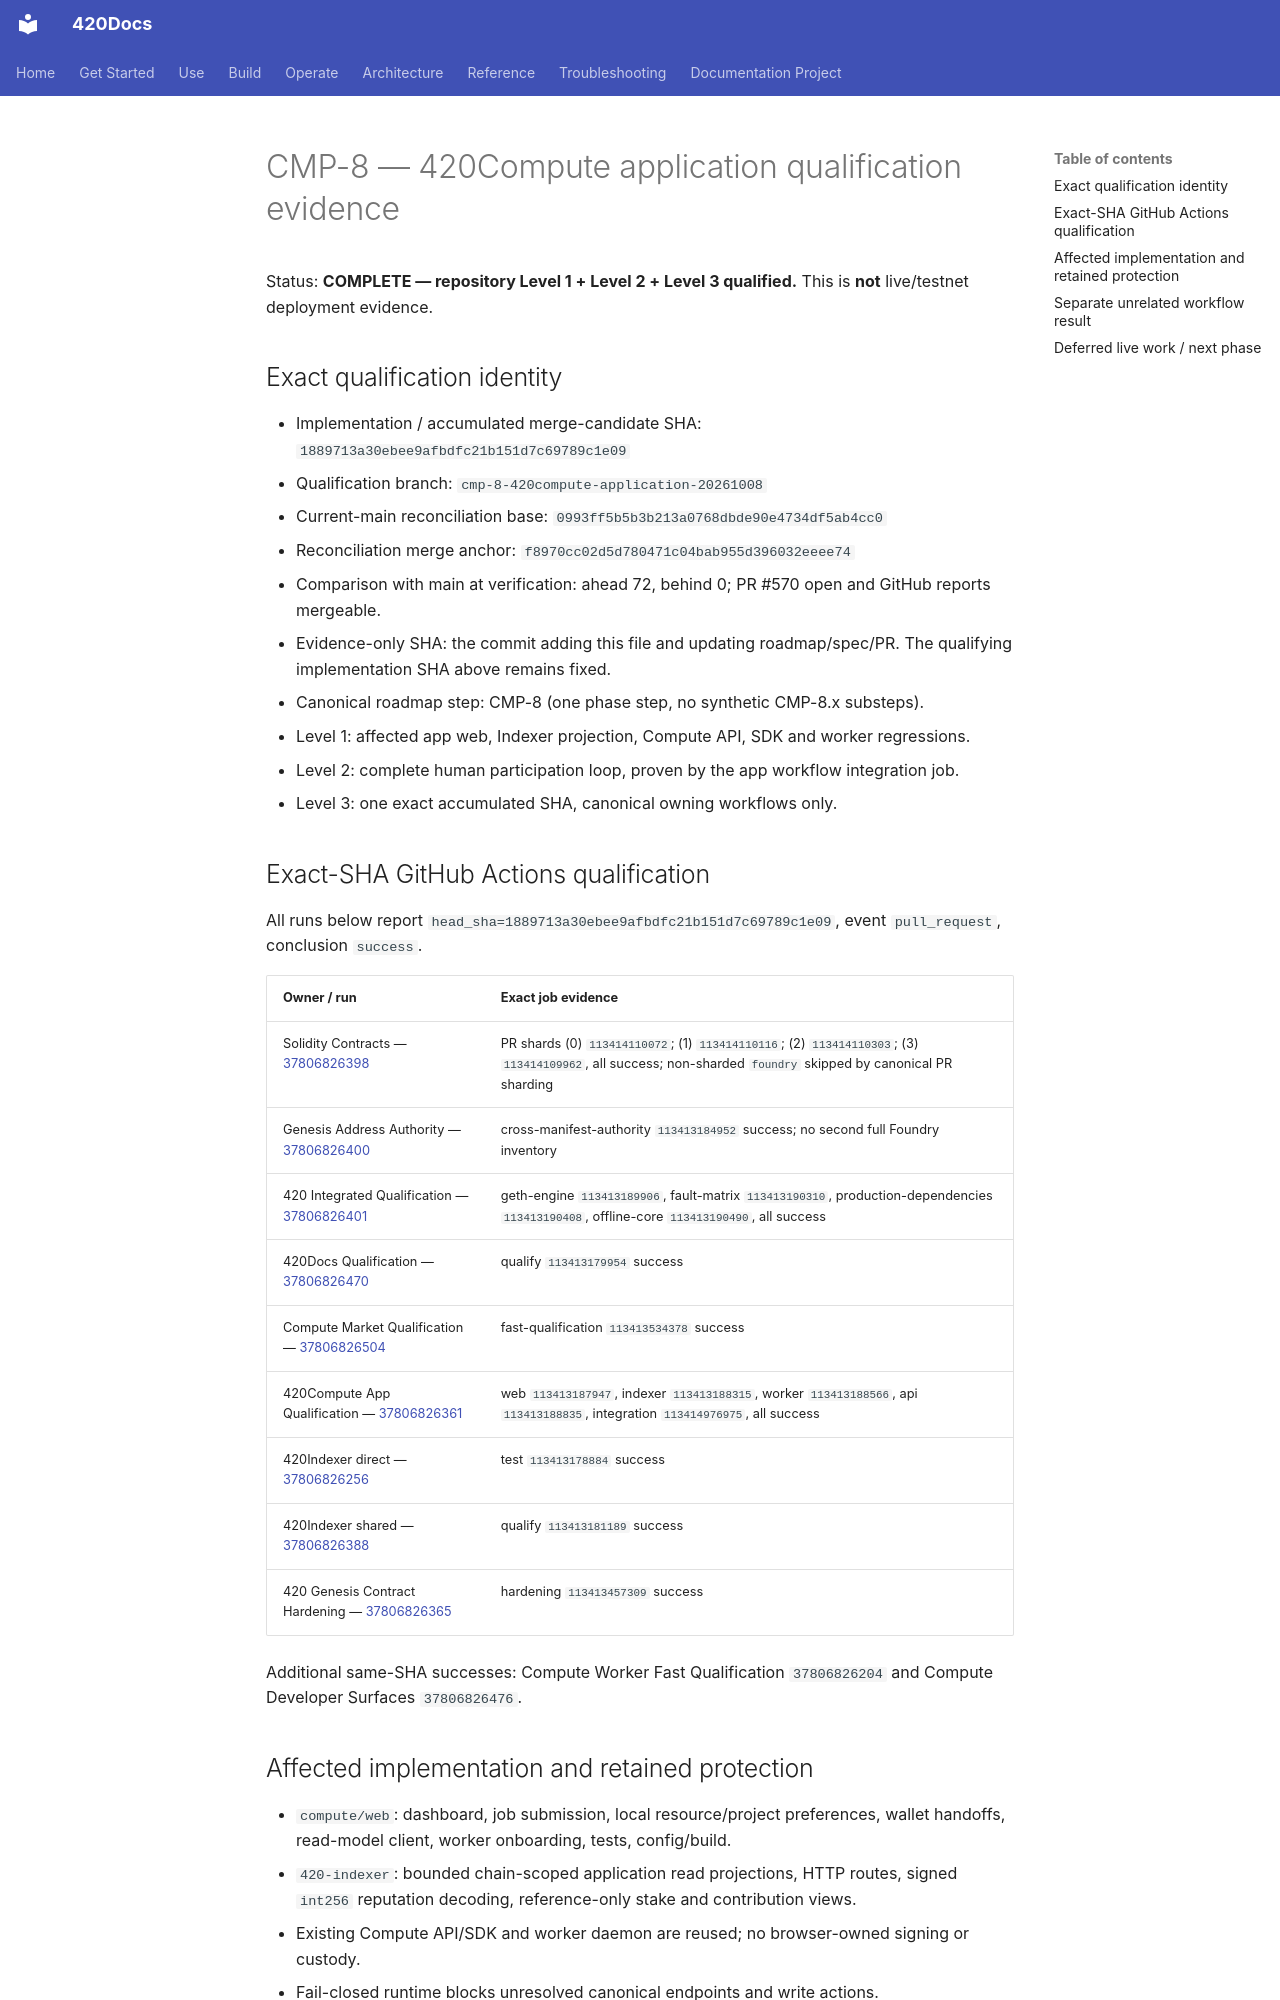

repository: abvhiael/420-integrated-v0.1 · page: compute-market/CMP-8-QUALIFICATION-EVIDENCE/index.html · generator: mkdocs

# CMP-8 — 420Compute application qualification evidence

Status: **COMPLETE — repository Level 1 + Level 2 + Level 3 qualified.** This is **not** live/testnet deployment evidence.

## Exact qualification identity

- Implementation / accumulated merge-candidate SHA: `1889713a30ebee9afbdfc21b151d7c69789c1e09`
- Qualification branch: `cmp-8-420compute-application-20261008`
- Current-main reconciliation base: `0993ff5b5b3b213a0768dbde90e4734df5ab4cc0`
- Reconciliation merge anchor: `f8970cc02d5d780471c04bab955d396032eeee74`
- Comparison with main at verification: ahead 72, behind 0; PR #570 open and GitHub reports mergeable.
- Evidence-only SHA: the commit adding this file and updating roadmap/spec/PR. The qualifying implementation SHA above remains fixed.
- Canonical roadmap step: CMP-8 (one phase step, no synthetic CMP-8.x substeps).
- Level 1: affected app web, Indexer projection, Compute API, SDK and worker regressions.
- Level 2: complete human participation loop, proven by the app workflow integration job.
- Level 3: one exact accumulated SHA, canonical owning workflows only.

## Exact-SHA GitHub Actions qualification

All runs below report `head_sha=1889713a30ebee9afbdfc21b151d7c69789c1e09`, event `pull_request`, conclusion `success`.

| Owner / run | Exact job evidence |
| --- | --- |
| Solidity Contracts — [37806826398](https://github.com/abvhiael/420-integrated-v0.1/actions/runs/37806826398) | PR shards (0) `113414110072`; (1) `113414110116`; (2) `113414110303`; (3) `113414109962`, all success; non-sharded `foundry` skipped by canonical PR sharding |
| Genesis Address Authority — [37806826400](https://github.com/abvhiael/420-integrated-v0.1/actions/runs/37806826400) | cross-manifest-authority `113413184952` success; no second full Foundry inventory |
| 420 Integrated Qualification — [37806826401](https://github.com/abvhiael/420-integrated-v0.1/actions/runs/37806826401) | geth-engine `113413189906`, fault-matrix `113413190310`, production-dependencies `113413190408`, offline-core `113413190490`, all success |
| 420Docs Qualification — [37806826470](https://github.com/abvhiael/420-integrated-v0.1/actions/runs/37806826470) | qualify `113413179954` success |
| Compute Market Qualification — [37806826504](https://github.com/abvhiael/420-integrated-v0.1/actions/runs/37806826504) | fast-qualification `113413534378` success |
| 420Compute App Qualification — [37806826361](https://github.com/abvhiael/420-integrated-v0.1/actions/runs/37806826361) | web `113413187947`, indexer `113413188315`, worker `113413188566`, api `113413188835`, integration `113414976975`, all success |
| 420Indexer direct — [37806826256](https://github.com/abvhiael/420-integrated-v0.1/actions/runs/37806826256) | test `113413178884` success |
| 420Indexer shared — [37806826388](https://github.com/abvhiael/420-integrated-v0.1/actions/runs/37806826388) | qualify `113413181189` success |
| 420 Genesis Contract Hardening — [37806826365](https://github.com/abvhiael/420-integrated-v0.1/actions/runs/37806826365) | hardening `113413457309` success |

Additional same-SHA successes: Compute Worker Fast Qualification `37806826204` and Compute Developer Surfaces `37806826476`.
